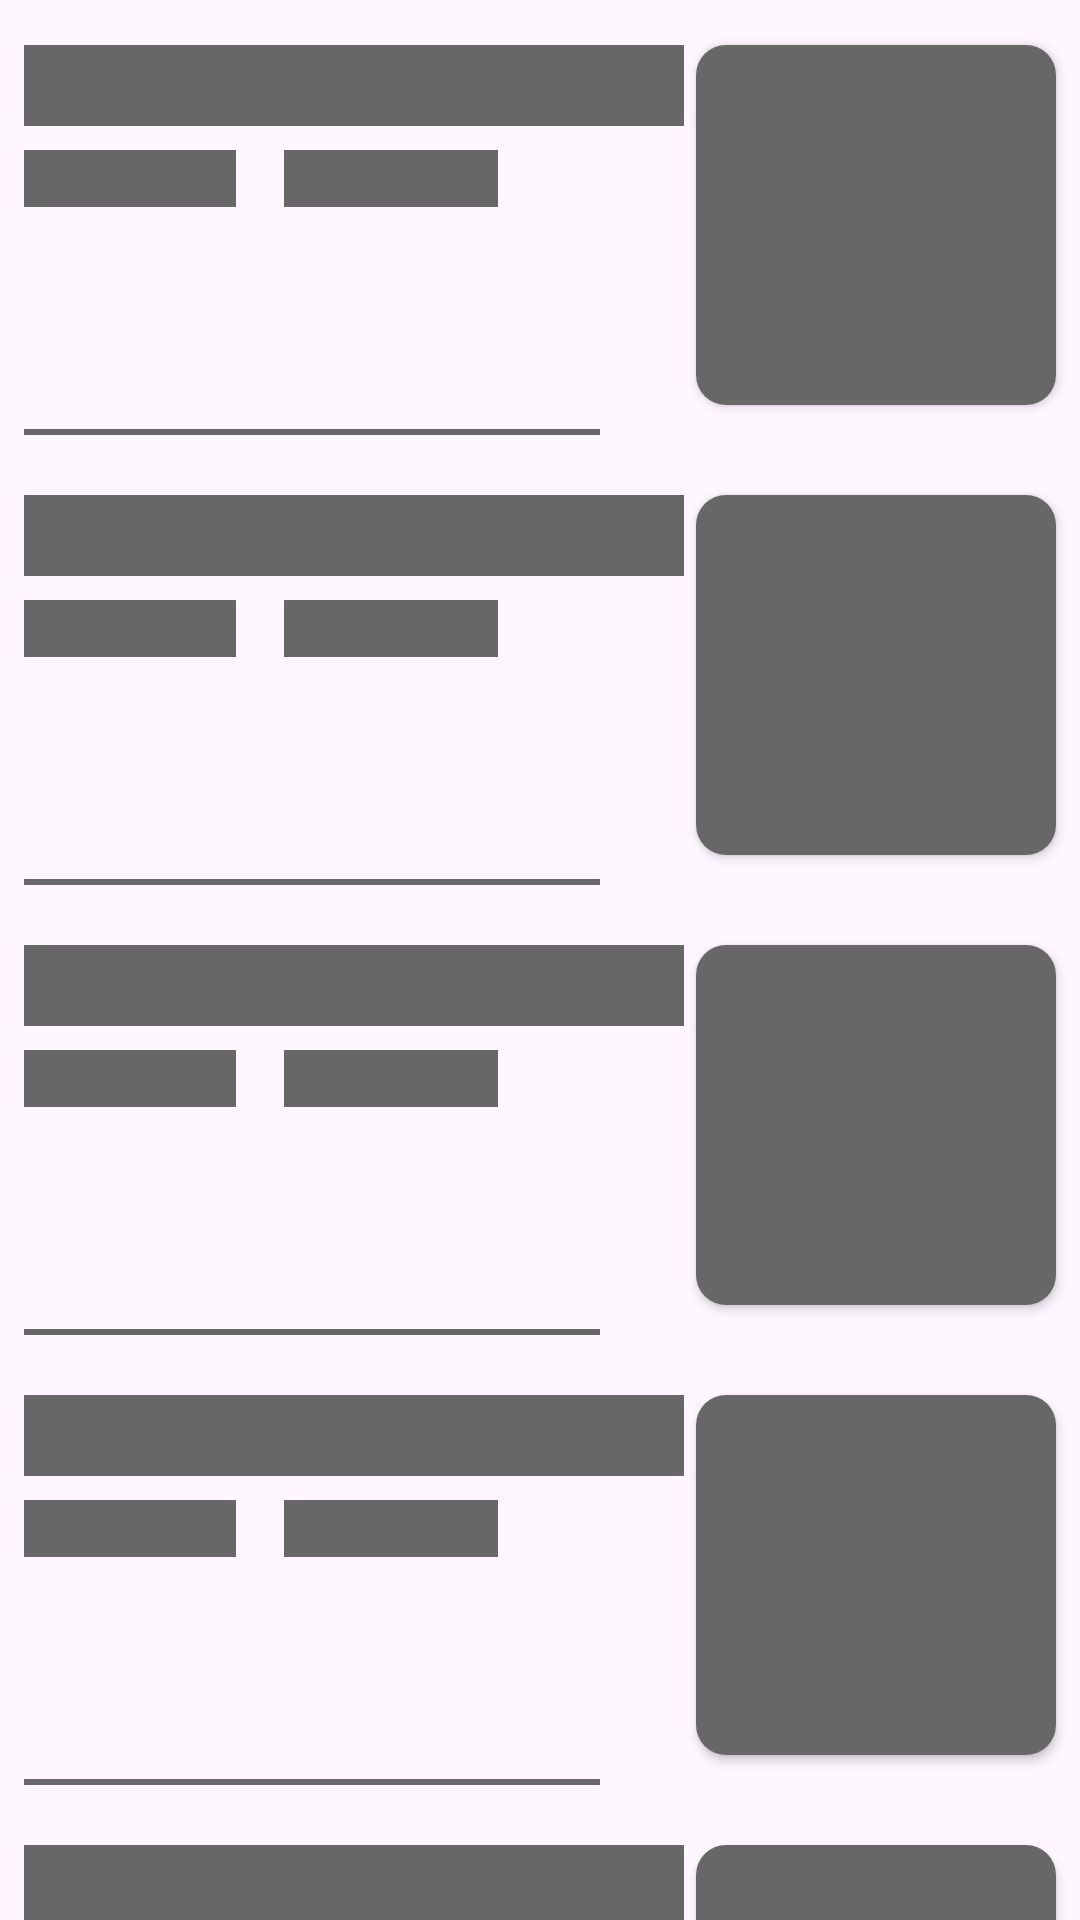

Write the Android layout XML for this screen, with the resource values it uses.
<!-- AndroidManifest.xml: application theme Theme.NewsApp -->
<!-- res/layout/shimmer_layout_list.xml -->
<?xml version="1.0" encoding="utf-8"?>
<LinearLayout xmlns:android="http://schemas.android.com/apk/res/android"
    android:layout_width="match_parent"
    android:layout_height="match_parent"
    android:orientation="vertical">
    <include layout="@layout/shimmer_item_new_list" />
    <include layout="@layout/shimmer_item_new_list" />
    <include layout="@layout/shimmer_item_new_list" />
    <include layout="@layout/shimmer_item_new_list" />
    <include layout="@layout/shimmer_item_new_list" />
    <include layout="@layout/shimmer_item_new_list" />
</LinearLayout>
<!-- res/layout/shimmer_item_new_list.xml (included above) -->
<?xml version="1.0" encoding="utf-8"?>
<androidx.constraintlayout.widget.ConstraintLayout xmlns:android="http://schemas.android.com/apk/res/android"
    xmlns:app="http://schemas.android.com/apk/res-auto"
    android:id="@+id/mListItem"
    android:layout_width="match_parent"
    android:layout_height="150dp">

    <TextView
        android:id="@+id/mListTitle"
        style="@style/NewsFont"
        android:layout_width="0dp"
        android:layout_height="wrap_content"
        android:layout_marginStart="8dp"
        android:layout_marginEnd="4dp"
        android:ellipsize="end"
        android:lineHeight="12dp"
        android:maxLines="2"
        android:background="@color/shimmer"
        android:text="@string/sample_title"
        android:textColor="@color/shimmer"
        android:textSize="20sp"
        android:textStyle="bold"
        app:layout_constraintEnd_toStartOf="@+id/cardView"
        app:layout_constraintHorizontal_bias="0.5"
        app:layout_constraintStart_toStartOf="parent"
        app:layout_constraintTop_toTopOf="@+id/cardView" />

    <androidx.cardview.widget.CardView
        android:id="@+id/cardView"
        android:layout_width="120dp"
        android:layout_height="120dp"
        android:layout_marginEnd="8dp"
        app:cardCornerRadius="10dp"
        app:layout_constraintBottom_toBottomOf="parent"
        app:layout_constraintEnd_toEndOf="parent"
        app:layout_constraintTop_toTopOf="parent"
        app:layout_constraintVertical_bias="0.5">

        <ImageView
            android:id="@+id/mListImage"
            android:layout_width="match_parent"
            android:layout_height="match_parent"
            android:scaleType="centerCrop"
            android:src="@color/shimmer" />
    </androidx.cardview.widget.CardView>

    <TextView
        android:id="@+id/mListAuthorName"
        android:layout_width="wrap_content"
        android:layout_height="0dp"
        android:layout_marginStart="8dp"
        android:layout_marginTop="8dp"
        android:ellipsize="end"
        android:maxLines="1"
        android:text="John Smith"
        android:textColor="@color/shimmer"
        android:textSize="14sp"
        android:background="@color/shimmer"
        app:layout_constraintStart_toStartOf="parent"
        app:layout_constraintTop_toBottomOf="@+id/mListTitle" />

    <TextView
        android:id="@+id/mListReadTime"
        android:layout_width="wrap_content"
        android:layout_height="0dp"
        android:layout_marginStart="16dp"
        android:ellipsize="end"
        android:maxLines="1"
        android:text="• 20m Read"
        android:layout_marginTop="8dp"
        android:background="@color/shimmer"
        android:textColor="@color/shimmer"
        android:textSize="14sp"
        app:layout_constraintStart_toEndOf="@+id/mListAuthorName"
        app:layout_constraintTop_toBottomOf="@+id/mListTitle" />

    <View
        android:layout_width="0dp"
        android:layout_height="2dp"
        android:layout_marginTop="8dp"
        android:layout_marginEnd="32dp"
        android:background="@color/shimmer"
        app:layout_constraintEnd_toStartOf="@+id/cardView"
        app:layout_constraintStart_toStartOf="@+id/mListAuthorName"
        app:layout_constraintTop_toBottomOf="@+id/cardView" />
</androidx.constraintlayout.widget.ConstraintLayout>
<!-- resources referenced by this layout -->
<resources>
  <color name="shimmer">#676767</color>
  <string name="sample_title">Sample Title</string>
  <style name="NewsFont">
  <item name="fontFamily">@font/vesper_libre_regular</item>
  </style>
  <style name="Theme.NewsApp" parent="Base.Theme.NewsApp">
      <item name="fontFamily">@font/notosans_regular</item>"
      </style>
  <style name="Base.Theme.NewsApp" parent="Theme.Material3.DayNight.NoActionBar">
          
           <item name="colorPrimary">@color/light_Color_Primary</item>
      </style>
  <color name="light_Color_Primary">#3A87C0</color>
</resources>
